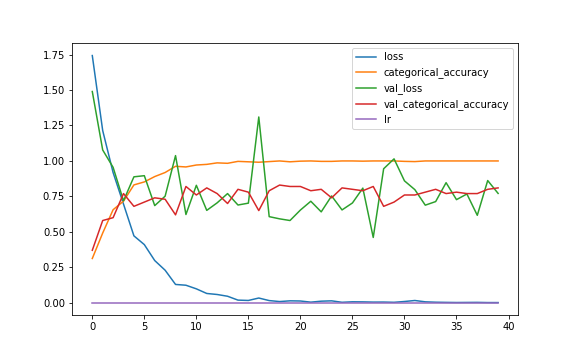

Source data for this figure (header and first rows):
, loss, categorical_accuracy, val_loss, val_categorical_accuracy, lr
0, 1.743, 0.3122, 1.489, 0.37, 0.001
1, 1.214, 0.4917, 1.077, 0.58, 0.001
2, 0.9181, 0.6561, 0.9549, 0.6, 0.001
3, 0.6958, 0.7164, 0.7191, 0.77, 0.001
4, 0.4718, 0.8311, 0.8881, 0.68, 0.001
5, 0.4102, 0.8522, 0.8961, 0.71, 0.001
6, 0.2978, 0.8899, 0.6851, 0.74, 0.001
7, 0.2295, 0.9186, 0.7517, 0.73, 0.001
8, 0.1293, 0.9623, 1.038, 0.62, 0.001
9, 0.1238, 0.9578, 0.6224, 0.82, 0.001
10, 0.09831, 0.9713, 0.8283, 0.76, 0.001
11, 0.06569, 0.9759, 0.6516, 0.81, 0.001
12, 0.05848, 0.9864, 0.7047, 0.77, 0.001
13, 0.0461, 0.9834, 0.77, 0.7, 0.001
14, 0.0188, 0.997, 0.6893, 0.8, 0.001
15, 0.01643, 0.994, 0.7025, 0.78, 0.001
16, 0.03358, 0.991, 1.31, 0.65, 0.001
17, 0.01554, 0.9955, 0.6073, 0.79, 0.001
18, 0.008668, 1.0, 0.5919, 0.83, 0.001
19, 0.01376, 0.994, 0.58, 0.82, 0.001
20, 0.01255, 0.9985, 0.6539, 0.82, 0.001
21, 0.004476, 1.0, 0.7159, 0.79, 0.001
22, 0.01131, 0.997, 0.6411, 0.8, 0.001
23, 0.0137, 0.997, 0.7534, 0.74, 0.001
24, 0.003486, 1.0, 0.6547, 0.81, 0.001
25, 0.006927, 1.0, 0.7037, 0.8, 0.001
26, 0.006369, 0.9985, 0.8084, 0.79, 0.001
27, 0.004829, 1.0, 0.4606, 0.82, 0.001
28, 0.005096, 1.0, 0.945, 0.68, 0.001
29, 0.003388, 1.0, 1.015, 0.71, 0.001
30, 0.009087, 0.997, 0.8597, 0.76, 0.001
31, 0.01614, 0.9955, 0.7976, 0.76, 0.001
32, 0.006754, 1.0, 0.6882, 0.78, 0.001
33, 0.004066, 1.0, 0.7136, 0.8, 0.001
34, 0.002846, 1.0, 0.8468, 0.77, 0.001
35, 0.001959, 1.0, 0.7272, 0.78, 0.001
36, 0.002476, 1.0, 0.7671, 0.77, 0.001
37, 0.002884, 1.0, 0.6168, 0.77, 0.001
38, 0.001598, 1.0, 0.8617, 0.8, 0.001
39, 0.0015, 1.0, 0.7712, 0.81, 0.001
